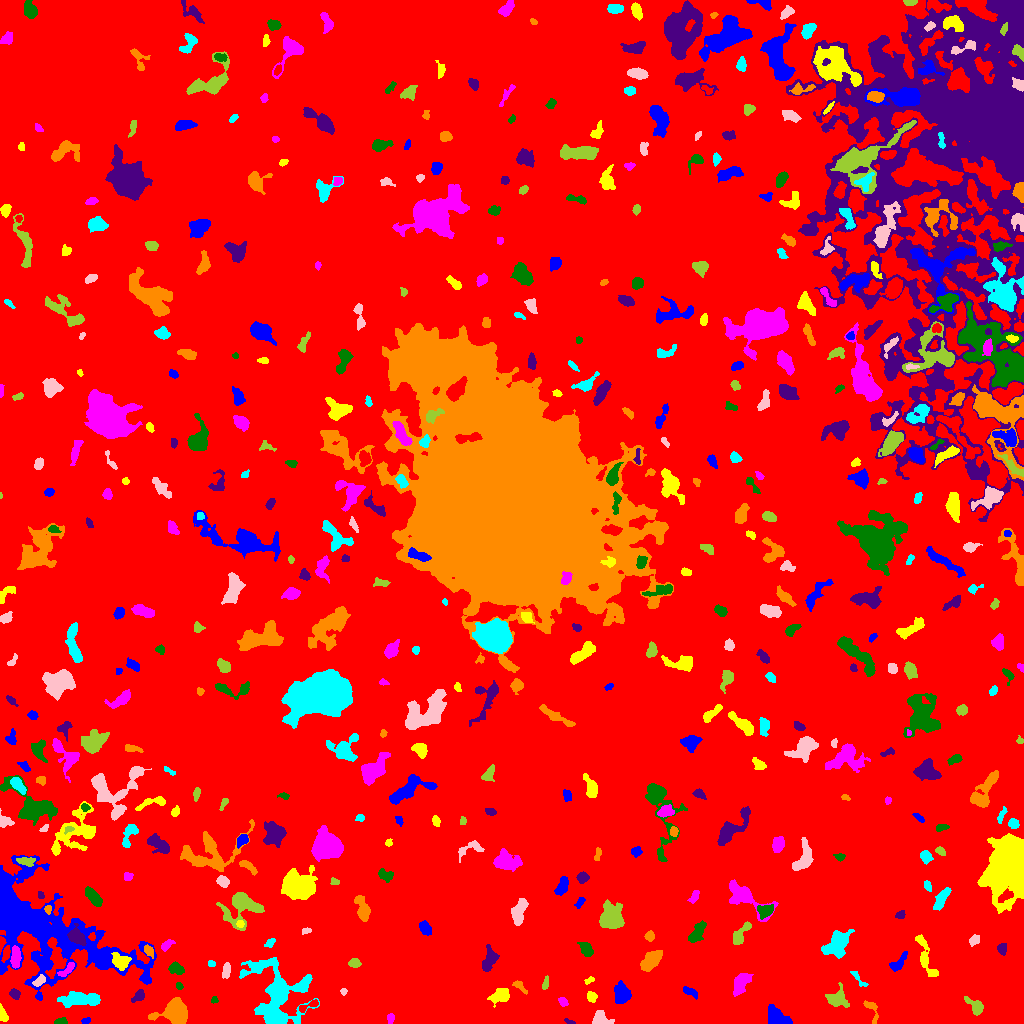

The table this chart was drawn from, first rows:
ID, X, Y, A, B, theta, total_flux, mu_max, mu_median, mu_mean, R_fwhm, R_e, R10, R90, x_start, x_end, y_start, y_end, area, greylevel
0, 506.3, 496.4, 298, 294.9, -0.7342, 2392845, 14.0, 3.0, 2.973, 151.6, 245.8, 96.26, 392.6, 0, 1023, 0, 1023, 804991, 2.973
1, 85.73, 2.553, 2.207, 1.466, 0.345, 132.0, 4.0, 3.0, 2.4, 3.523, 2.326, 0.9772, 3.478, 81, 90, 0, 6, 55, 9.4
2, 2.363, 9.029, 3.756, 1.771, -1.289, 476.0, 10.0, 4.0, 4.449, 3.989, 3.09, 1.128, 4.853, 0, 8, 2, 20, 107, 11.45
3, 390.3, 5.33, 2.369, 1.559, 1.367, 103.0, 3.0, 1.0, 1.451, 3.241, 2.459, 0.9772, 3.868, 387, 394, 0, 10, 71, 9.451
4, 61.47, 1.746, 3.274, 1.53, 0.05821, 177.0, 5.0, 2.0, 2.299, 3.241, 2.646, 0.9772, 4.184, 54, 67, 0, 6, 77, 9.299
5, 569.2, 1.57, 2.713, 1.075, -0.3614, 121.0, 7.0, 2.0, 2.63, 2.111, 1.954, 0.5642, 3.141, 564, 575, 0, 5, 46, 9.63
6, 871.5, 14.25, 7.092, 2.883, -1.195, 309.0, 5.0, 2.0, 2.131, 4.107, 3.785, 1.382, 5.971, 863, 878, 0, 23, 145, 9.131
7, 276.8, 28.42, 17.71, 13.51, -1.208, 7870, 16.0, 3.0, 4.329, 8.885, 12.23, 4.297, 20.83, 239, 319, 0, 66, 1818, 10.33
8, 600.2, 3.863, 4.071, 3.005, -0.2344, 1254, 16.0, 5.0, 6.239, 4.687, 3.909, 1.596, 6.408, 592, 614, 0, 13, 201, 13.24
9, 975.8, 16.6, 5.483, 2.756, -0.777, 641.0, 9.0, 3.0, 3.254, 4.029, 3.949, 1.493, 6.628, 964, 983, 8, 27, 197, 10.25
10, 308.7, 17.84, 6.333, 1.664, 0.4498, 309.0, 6.0, 3.0, 2.619, 4.406, 3.385, 1.262, 5.232, 299, 318, 11, 24, 118, 11.62
11, 776.7, 5.713, 5.948, 3.779, -0.5794, 1608, 11.0, 5.0, 4.963, 6.507, 5.412, 2.185, 8.5, 768, 792, 0, 19, 324, 11.96
12, 500.7, 28.19, 4.467, 2.981, 0.4013, 981.0, 10.0, 3.0, 3.972, 5.412, 4.334, 1.693, 7.247, 487, 509, 16, 35, 247, 10.97
13, 563.3, 21.61, 2.557, 1.644, -0.7385, 178.0, 5.0, 2.0, 2.282, 3.29, 2.585, 0.9772, 4.068, 558, 568, 17, 26, 78, 9.282
14, 214.1, 23.51, 1.69, 1.562, 1.11, 111.0, 6.0, 2.0, 2.413, 2.326, 1.954, 0.7979, 3.192, 211, 218, 20, 27, 46, 9.413
15, 139.1, 28.03, 3.16, 2.104, 0.8233, 385.0, 8.0, 3.0, 3.13, 3.949, 2.985, 1.128, 4.918, 131, 144, 21, 34, 123, 10.13
16, 175.5, 10.81, 6.352, 5.635, -0.1163, 5173, 21.0, 8.0, 9.044, 8.5, 6.956, 2.821, 10.94, 148, 187, 0, 26, 572, 15.04
17, 79.77, 24.39, 10.06, 3.149, 0.006033, 2417, 14.0, 4.0, 4.973, 6.155, 6.555, 2.394, 10.73, 57, 100, 16, 32, 486, 10.97
18, 343.5, 32.03, 1.439, 1.358, -1.417, 60.0, 4.0, 1.0, 1.364, 2.459, 1.784, 0.5642, 2.821, 340, 347, 28, 35, 44, 9.364
19, 836.9, 24.87, 4.896, 4.027, -0.02932, 743.0, 6.0, 2.0, 2.527, 6.555, 4.983, 2.034, 7.959, 825, 849, 16, 41, 294, 9.527
20, 932, 24.84, 2.171, 1.433, -1.376, 116.0, 5.0, 2.0, 2.189, 2.459, 2.185, 0.7979, 3.568, 929, 935, 20, 30, 53, 9.189
21, 689.7, 31.79, 4.057, 1.769, -0.4419, 196.0, 4.0, 2.0, 1.704, 4.334, 3.192, 1.128, 5.202, 683, 697, 24, 37, 115, 8.704
22, 591.4, 26.82, 2.397, 2.137, -1.221, 385.0, 10.0, 4.0, 3.889, 3.432, 2.877, 1.128, 4.583, 587, 597, 21, 32, 99, 10.89
23, 740.9, 40.5, 5.58, 3.025, 1.101, 1188, 10.0, 3.0, 4.0, 6.077, 4.853, 1.954, 7.858, 733, 753, 27, 50, 297, 11.0
24, 179.1, 37.4, 1.87, 1.626, -1.004, 95.0, 3.0, 2.0, 1.9, 3.09, 2.185, 0.9772, 3.523, 176, 183, 34, 41, 50, 8.9
25, 15.1, 29.42, 2.594, 2.265, -0.8067, 172.0, 4.0, 2.0, 1.737, 4.029, 2.985, 1.128, 4.853, 9, 20, 24, 35, 99, 8.737
26, 520.2, 36.79, 4.873, 1.789, -0.7533, 278.0, 5.0, 3.0, 2.725, 4.26, 3.338, 1.262, 5.046, 512, 527, 29, 43, 102, 9.725
27, 858.2, 45.25, 6.346, 1.45, -0.8292, 143.0, 3.0, 1.0, 1.402, 3.568, 3.09, 1.128, 4.951, 850, 868, 37, 52, 102, 8.402
28, 40.08, 42.83, 3.48, 2.056, 0.72, 226.0, 5.0, 2.0, 2.112, 3.29, 3.192, 1.262, 5.078, 32, 45, 37, 49, 107, 13.11
29, 545.1, 39.38, 3.165, 1.296, 1.356, 114.0, 4.0, 1.0, 1.5, 3.29, 2.394, 0.7979, 3.909, 542, 548, 34, 48, 76, 9.5
30, 777.5, 45.87, 6.049, 2.28, 0.2909, 434.0, 6.0, 3.0, 3.239, 5.441, 3.909, 1.596, 5.809, 768, 787, 41, 56, 134, 9.239
31, 622.3, 28.76, 4.137, 3.517, -1.533, 1391, 14.0, 4.0, 4.699, 5.14, 4.618, 1.784, 7.611, 614, 631, 20, 43, 296, 11.7
32, 589.5, 43.21, 2.718, 1.401, 0.4717, 120.0, 4.0, 2.0, 2.105, 3.568, 2.394, 0.7979, 3.568, 584, 594, 39, 47, 57, 9.105
33, 67.15, 53.6, 4.98, 1.712, 0.7398, 367.0, 6.0, 3.0, 2.867, 4.82, 3.432, 1.382, 5.323, 57, 74, 47, 61, 128, 12.87
34, 176.3, 55.1, 3.799, 2.5, -0.4927, 586.0, 7.0, 4.0, 3.756, 5.232, 3.909, 1.596, 5.89, 168, 184, 49, 62, 156, 11.76
35, 489.8, 64.45, 5.728, 3.21, 1.259, 1038, 11.0, 3.0, 3.932, 4.068, 4.886, 1.784, 8.038, 482, 499, 52, 79, 264, 9.932
36, 650.7, 62.78, 5.709, 3.206, 0.7691, 2091, 14.0, 6.0, 6.375, 6.555, 5.441, 2.257, 8.704, 640, 662, 52, 73, 328, 12.38
37, 210.9, 59.94, 1.919, 1.497, -0.3168, 104.0, 4.0, 2.0, 2.122, 3.29, 2.185, 0.7979, 3.338, 208, 215, 57, 63, 49, 9.122
38, 226.1, 52.91, 3.547, 1.768, 1.473, 331.0, 6.0, 3.0, 2.758, 4.406, 3.192, 1.262, 4.886, 222, 230, 45, 61, 120, 9.758
39, 354.3, 60.48, 2.805, 2.175, 0.03259, 284.0, 5.0, 3.0, 2.757, 4.334, 3.192, 1.262, 4.918, 348, 361, 56, 65, 103, 9.757
40, 878.9, 45.89, 6.688, 3.997, -1.391, 1981, 11.0, 5.0, 4.952, 7.114, 6.232, 2.523, 9.788, 868, 888, 28, 60, 400, 10.95
41, 896.8, 58.82, 5.318, 2.239, 0.8137, 429.0, 10.0, 2.0, 2.438, 3.141, 3.29, 1.128, 5.698, 889, 907, 52, 72, 176, 11.44
42, 121, 61.85, 4.4, 3.476, -0.6283, 809.0, 7.0, 3.0, 3.428, 5.781, 4.687, 1.871, 7.399, 111, 131, 53, 71, 236, 16.43
43, 15.51, 66.61, 5.695, 2.105, 1.559, 687.0, 9.0, 3.0, 3.523, 4.583, 4.37, 1.693, 6.699, 10, 21, 55, 78, 195, 13.52
44, 586.3, 73.56, 4.253, 2.562, -0.9695, 452.0, 6.0, 2.0, 2.69, 4.951, 3.949, 1.596, 6.283, 577, 593, 67, 81, 168, 9.69
45, 1002, 74.5, 2.892, 1.914, -1.527, 117.0, 2.0, 1.0, 1.158, 4.983, 3.038, 1.262, 4.583, 997, 1006, 68, 80, 101, 10.16
46, 148.7, 72.43, 2.957, 2.025, -1.019, 299.0, 7.0, 3.0, 3.051, 3.432, 2.985, 1.128, 4.787, 144, 153, 65, 79, 98, 12.05
47, 269.7, 80.46, 2.855, 1.749, 0.7089, 188.0, 5.0, 2.0, 2.41, 3.432, 2.821, 0.9772, 4.297, 264, 275, 76, 85, 78, 11.41
48, 974.2, 83.1, 2.973, 2.191, 0.7845, 335.0, 6.0, 3.0, 3.35, 4.652, 3.29, 1.262, 4.983, 969, 979, 77, 89, 100, 9.35
49, 740.5, 89, 7.394, 2.702, 0.9814, 663.0, 6.0, 3.0, 2.986, 6.58, 4.918, 1.871, 7.527, 733, 751, 79, 102, 222, 9.986
50, 1.359, 80.62, 3.483, 1.288, 1.477, 376.0, 13.0, 4.5, 5.371, 2.877, 2.459, 0.9772, 3.909, 0, 6, 69, 87, 70, 15.37
51, 42.31, 95.32, 41.72, 18.48, -0.5117, 33447, 22.0, 4.0, 5.571, 15.96, 21.13, 7.506, 36.97, 0, 156, 23, 168, 6004, 11.57
52, 924.9, 67.57, 12.92, 2.918, -1.262, 870.0, 6.0, 3.0, 2.582, 7.399, 5.89, 2.257, 8.956, 915, 938, 47, 89, 337, 9.582
53, 166.1, 78.1, 3.245, 1.712, 0.6757, 256.0, 6.0, 2.0, 2.438, 3.7, 2.764, 1.128, 4.583, 161, 175, 72, 84, 105, 10.44
54, 697.4, 91.64, 6.252, 2.501, 0.9975, 645.0, 6.0, 2.0, 2.654, 5.836, 4.618, 1.784, 7.334, 688, 706, 81, 103, 243, 9.654
55, 76.65, 86.44, 4.45, 2.977, -0.715, 1382, 14.0, 5.0, 5.782, 5.67, 4.442, 1.784, 7.069, 67, 86, 78, 100, 239, 19.78
56, 649.6, 87.31, 2.421, 2.192, 1.223, 227.0, 6.0, 2.0, 2.551, 3.7, 2.932, 1.128, 4.549, 644, 654, 82, 93, 89, 9.551
57, 837.7, 80.7, 7.283, 4.475, 0.8095, 2630, 13.0, 4.0, 5.167, 6.652, 6.555, 2.523, 10.82, 821, 854, 65, 94, 509, 11.17
58, 306.1, 92.74, 2.425, 1.481, 0.1597, 105.0, 4.0, 2.0, 1.875, 3.192, 2.257, 0.7979, 3.7, 302, 311, 89, 96, 56, 8.875
59, 611, 107.1, 6.622, 5.682, 1.363, 2291, 9.0, 4.0, 4.227, 8.938, 7.59, 3.09, 11.42, 599, 624, 95, 124, 542, 11.23
... 494 more rows
